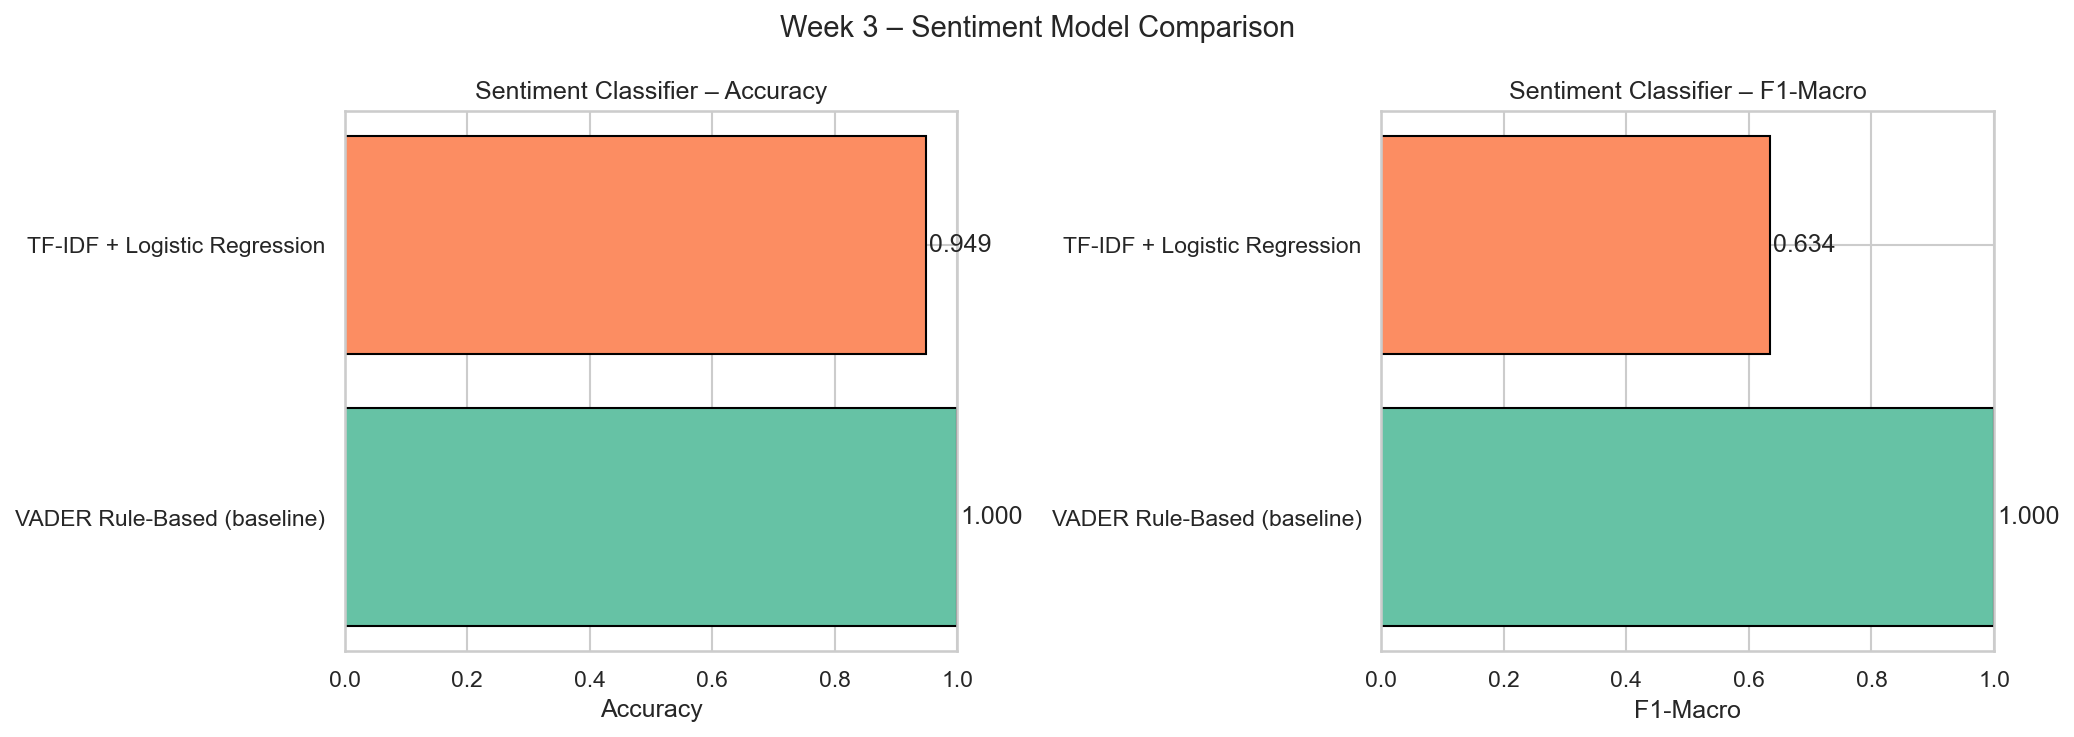

Values plotted in this chart, from the file beside it:
Model, Accuracy, F1-Macro
VADER Rule-Based (baseline), 1.0, 1.0
TF-IDF + Logistic Regression, 0.9493, 0.6338
